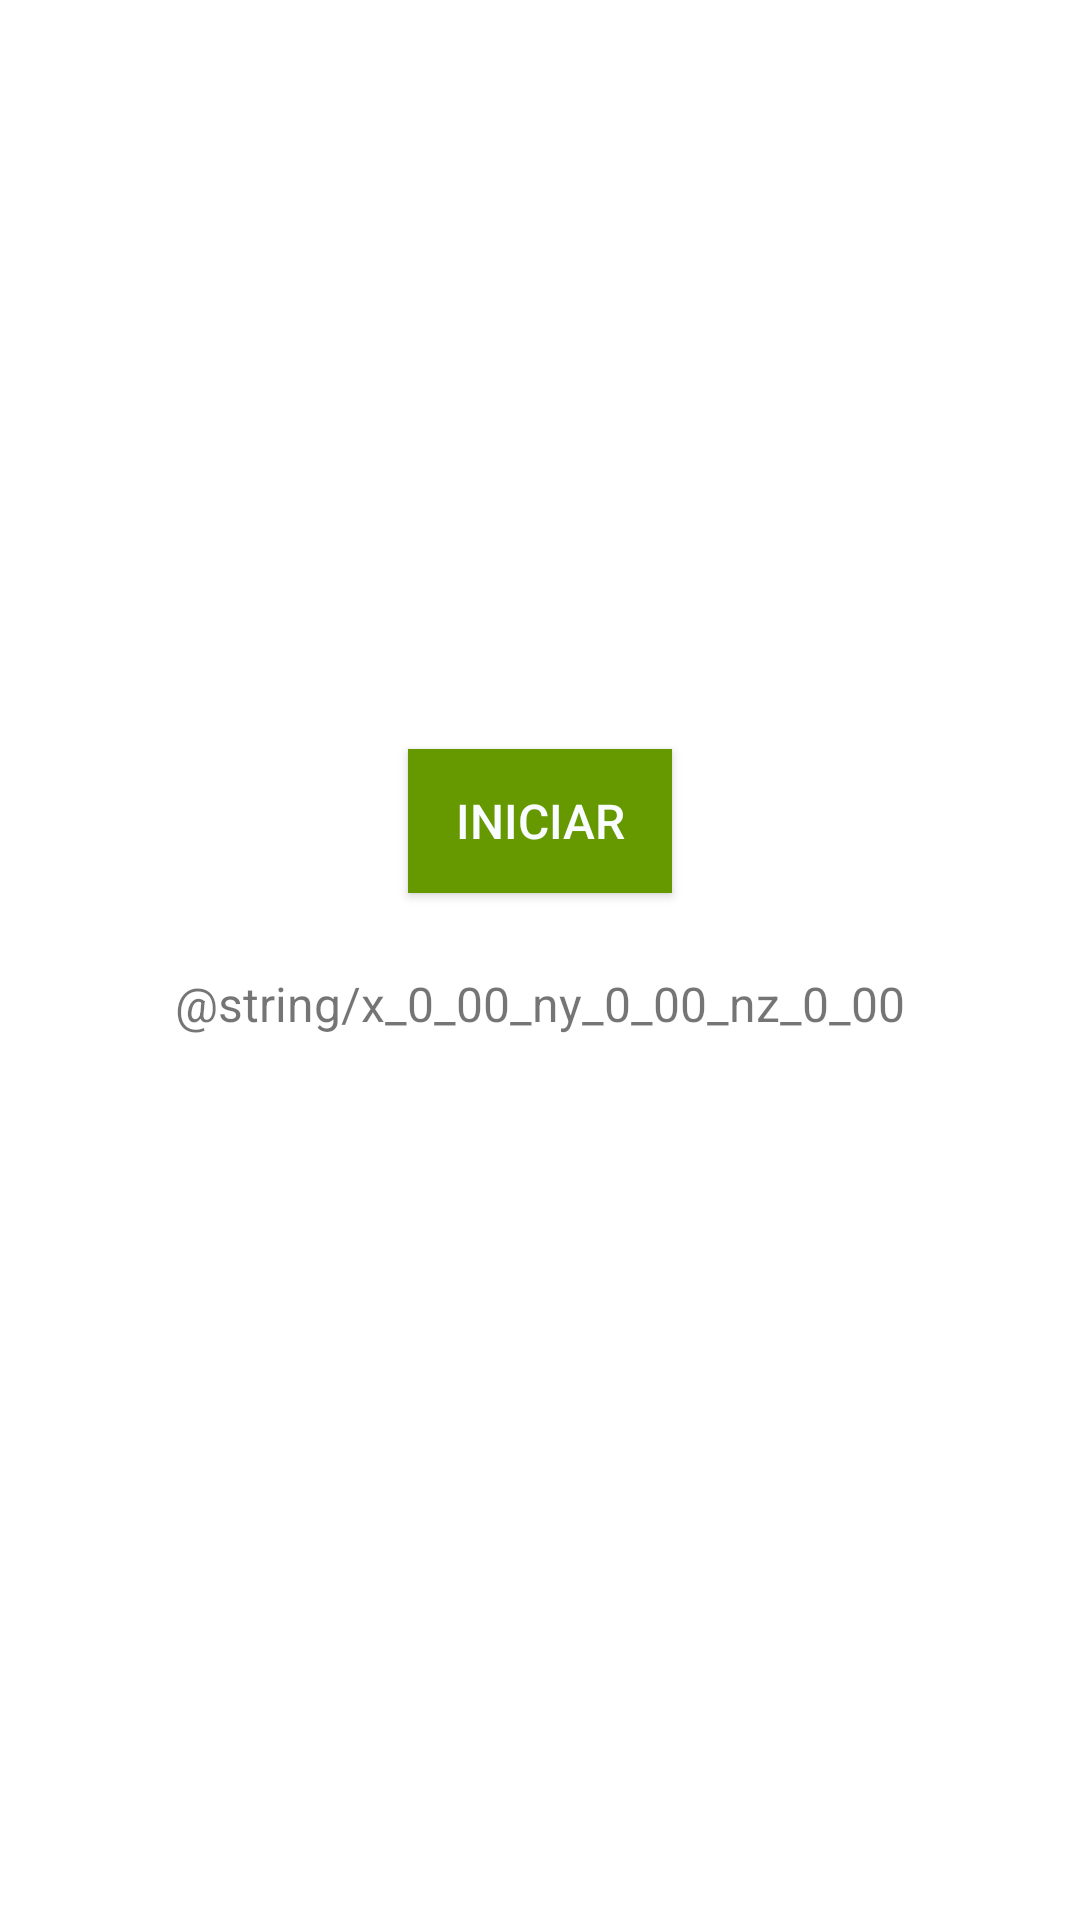

Android layout source for this screen:
<!-- AndroidManifest.xml: application theme Theme.AppForm -->
<!-- res/layout/activity_acelerometro.xml -->
<?xml version="1.0" encoding="utf-8"?>
<LinearLayout xmlns:android="http://schemas.android.com/apk/res/android"
    xmlns:tools="http://schemas.android.com/tools"
    android:layout_width="match_parent"
    android:layout_height="match_parent"
    tools:context=".AcelerometroActivity"
    android:orientation="vertical"
    android:gravity="center">

    <Button
        android:id="@+id/startStopButton"
        android:layout_width="wrap_content"
        android:layout_height="wrap_content"
        android:layout_margin="10dp"
        android:background="@android:color/holo_green_dark"
        android:onClick="startStopAcelerometro"
        android:text="Iniciar"
        android:textColor="@color/color_prox_text"
        android:textSize="16sp" />

    <TextView
        android:id="@+id/accelerationValues"
        android:layout_width="wrap_content"
        android:layout_height="wrap_content"
        android:padding="16dp"
        android:text="@string/x_0_00_ny_0_00_nz_0_00"
        android:textSize="16sp" />

    <TextView
        android:id="@+id/nivelAtividade"
        android:layout_width="203dp"
        android:layout_height="wrap_content"
        android:padding="10dp"
        android:text="" />



</LinearLayout>
<!-- resources referenced by this layout -->
<resources>
  <color name="color_prox_text">#F9FDFF</color>
  <style name="Theme.AppForm" parent="Theme.MaterialComponents.DayNight.DarkActionBar">
          
          <item name="colorPrimary">@color/purple_500</item>
          <item name="colorPrimaryVariant">@color/purple_700</item>
          <item name="colorOnPrimary">@color/white</item>
          
          <item name="colorSecondary">@color/teal_200</item>
          <item name="colorSecondaryVariant">@color/teal_700</item>
          <item name="colorOnSecondary">@color/black</item>
          
          <item name="android:statusBarColor">?attr/colorPrimaryVariant</item>
          
      </style>
  <color name="purple_500">#FF6200EE</color>
  <color name="purple_700">#FF3700B3</color>
  <color name="white">#FFFFFFFF</color>
  <color name="teal_200">#FF03DAC5</color>
  <color name="teal_700">#FF018786</color>
  <color name="black">#FF000000</color>
</resources>
